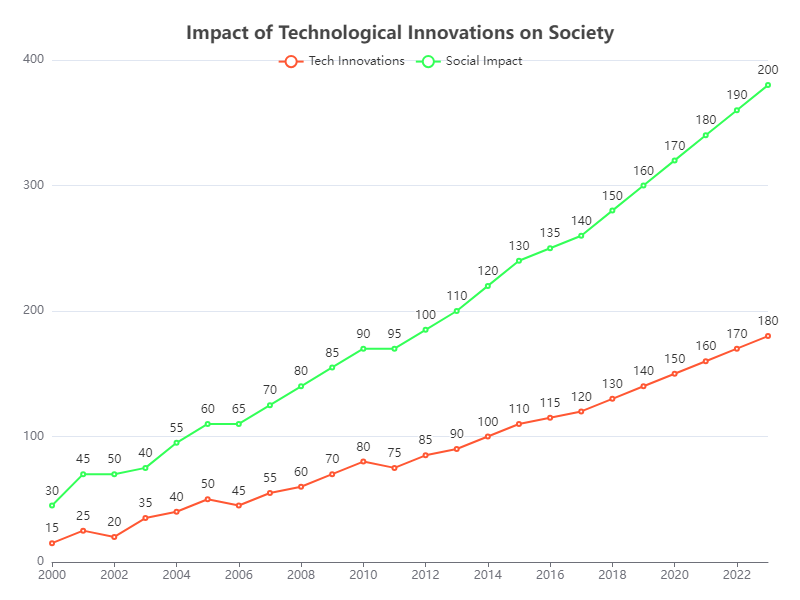

The data file committed next to this chart (first rows):
Year, Tech Innovations, Social Impact
2000, 15, 30
2001, 25, 45
2002, 20, 50
2003, 35, 40
2004, 40, 55
2005, 50, 60
2006, 45, 65
2007, 55, 70
2008, 60, 80
2009, 70, 85
2010, 80, 90
2011, 75, 95
2012, 85, 100
2013, 90, 110
2014, 100, 120
2015, 110, 130
2016, 115, 135
2017, 120, 140
2018, 130, 150
2019, 140, 160
2020, 150, 170
2021, 160, 180
2022, 170, 190
2023, 180, 200
